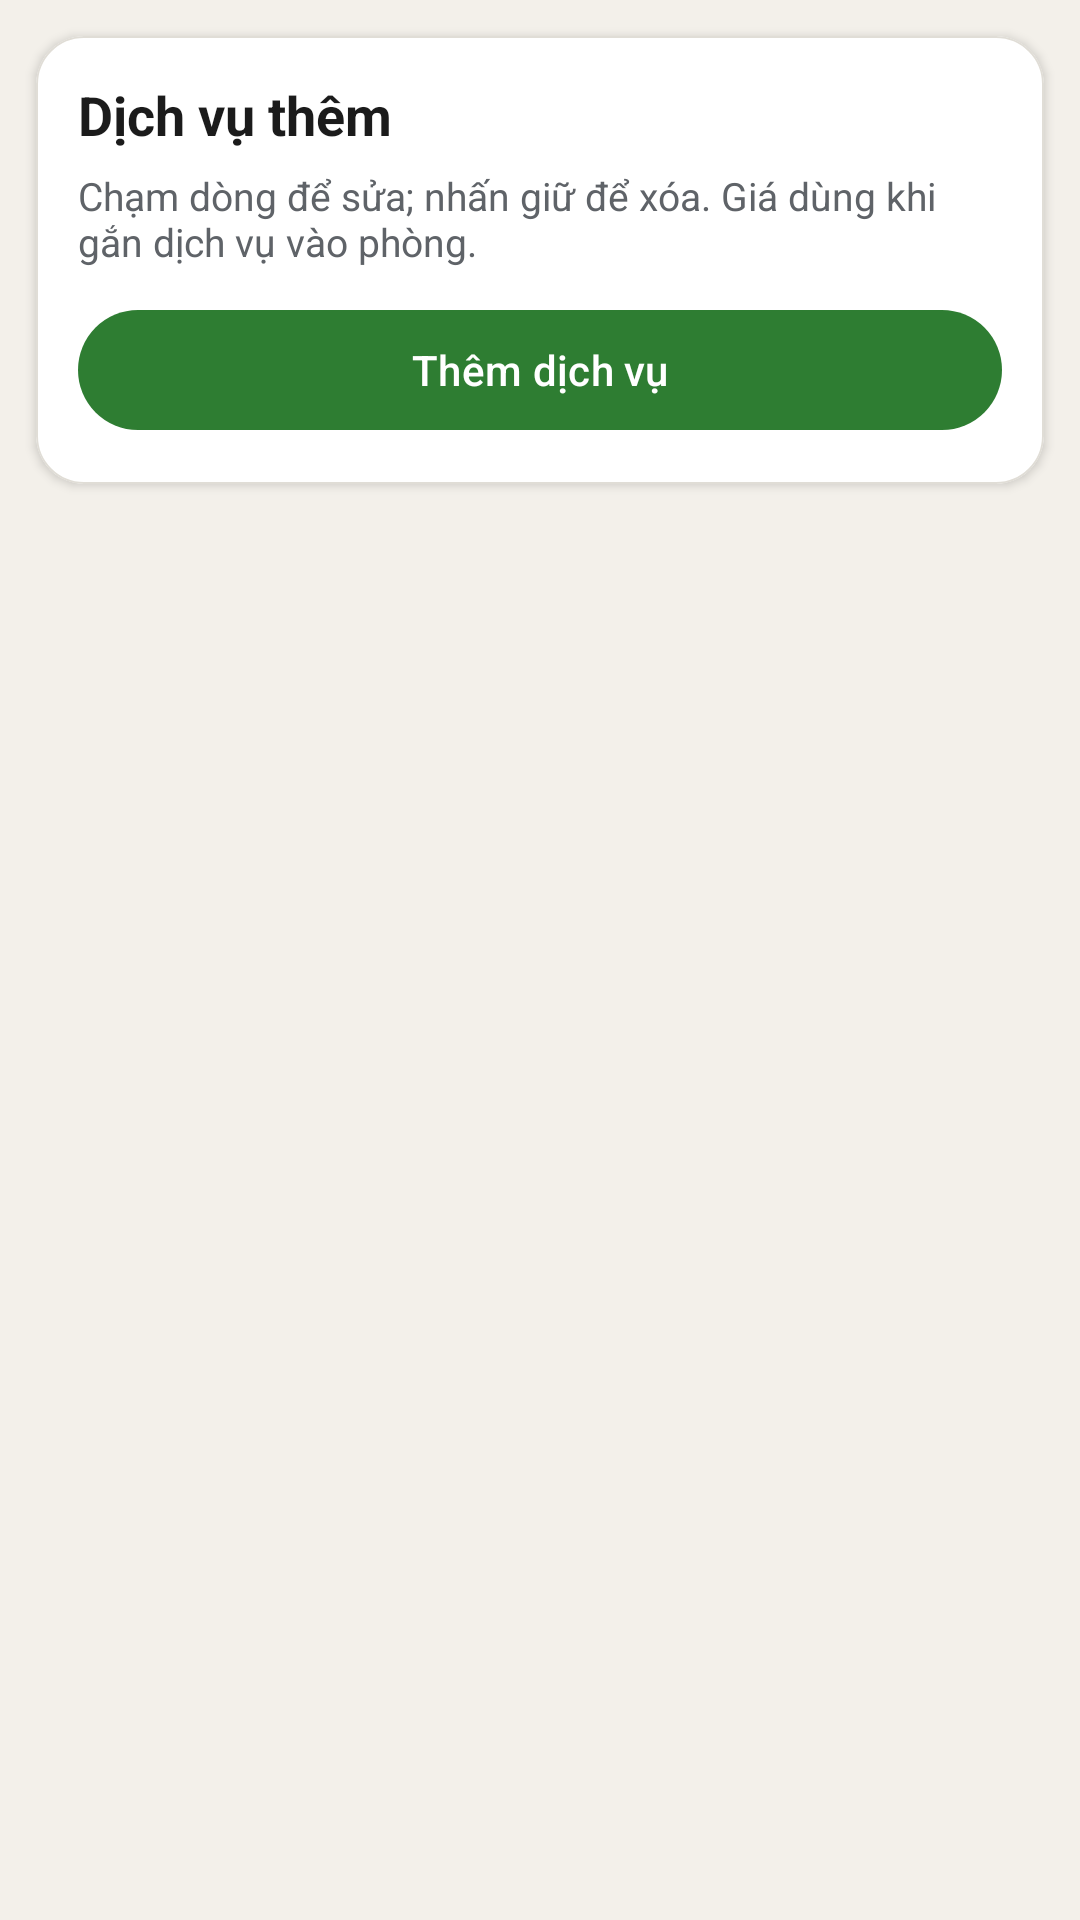

Android layout source for this screen:
<!-- AndroidManifest.xml: application theme Theme.Doan -->
<!-- res/layout/fragment_ql_dich_vu.xml -->
<?xml version="1.0" encoding="utf-8"?>
<LinearLayout xmlns:android="http://schemas.android.com/apk/res/android"
    xmlns:app="http://schemas.android.com/apk/res-auto"
    android:layout_width="match_parent"
    android:layout_height="match_parent"
    android:background="@android:color/transparent"
    android:orientation="vertical">

    <com.google.android.material.card.MaterialCardView
        android:layout_width="match_parent"
        android:layout_height="wrap_content"
        android:layout_margin="12dp"
        app:cardCornerRadius="16dp"
        app:cardElevation="2dp">

        <LinearLayout
            android:layout_width="match_parent"
            android:layout_height="wrap_content"
            android:orientation="vertical"
            android:padding="14dp">

            <TextView
                android:layout_width="match_parent"
                android:layout_height="wrap_content"
                android:text="@string/nav_ql_dich_vu"
                android:textColor="?attr/colorOnSurface"
                android:textSize="18sp"
                android:textStyle="bold" />

            <TextView
                android:layout_width="match_parent"
                android:layout_height="wrap_content"
                android:layout_marginTop="6dp"
                android:text="@string/ql_dich_vu_hint"
                android:textColor="?attr/colorOnSurfaceVariant"
                android:textSize="13sp" />

            <com.google.android.material.button.MaterialButton
                android:id="@+id/btnThemDichVu"
                android:layout_width="match_parent"
                android:layout_height="wrap_content"
                android:layout_marginTop="10dp"
                android:text="@string/ql_dich_vu_add" />
        </LinearLayout>
    </com.google.android.material.card.MaterialCardView>

    <ListView
        android:id="@+id/listDichVu"
        android:layout_width="match_parent"
        android:layout_height="0dp"
        android:layout_weight="1"
        android:clipToPadding="false"
        android:divider="@android:color/transparent"
        android:dividerHeight="8dp"
        android:paddingHorizontal="8dp"
        android:paddingBottom="16dp" />
</LinearLayout>
<!-- resources referenced by this layout -->
<resources>
  <string name="nav_ql_dich_vu">Dịch vụ thêm</string>
  <string name="ql_dich_vu_add">Thêm dịch vụ</string>
  <string name="ql_dich_vu_hint">Chạm dòng để sửa; nhấn giữ để xóa. Giá dùng khi gắn dịch vụ vào phòng.</string>
  <style name="Theme.Doan" parent="Theme.Doan.Green" />
  <style name="Theme.Doan.Green" parent="Theme.Doan.Base">
          <item name="colorPrimary">@color/theme_green_primary</item>
          <item name="colorOnPrimary">@color/white</item>
          <item name="colorPrimaryContainer">@color/theme_green_primary_container</item>
          <item name="colorOnPrimaryContainer">@color/theme_green_on_primary_container</item>
      </style>
  <style name="Theme.Doan.Base" parent="Theme.Material3.DayNight.NoActionBar">
          <item name="colorSurface">@color/app_background</item>
          <item name="android:colorBackground">@color/app_background</item>
          <item name="colorOnSurface">@color/app_on_surface</item>
          <item name="colorOnSurfaceVariant">@color/app_on_surface_variant</item>
          <item name="colorSurfaceVariant">#E8E4DD</item>
          <item name="colorOutline">@color/app_outline</item>
          <item name="colorOutlineVariant">@color/app_outline_variant</item>
          <item name="colorSurfaceContainerLow">@color/app_card_soft</item>
          <item name="colorSurfaceContainerHighest">@color/app_surface_card</item>
          
          <item name="colorSecondary">#EF6C00</item>
          <item name="colorOnSecondary">@color/white</item>
          <item name="colorSecondaryContainer">#FFE0B2</item>
          <item name="colorOnSecondaryContainer">#E65100</item>
  
          <item name="android:statusBarColor">?attr/colorPrimary</item>
          <item name="android:navigationBarColor">@color/app_background</item>
  
          <item name="alertDialogTheme">@style/ThemeOverlay.Doan.Dialog.Alert</item>
          <item name="materialAlertDialogTheme">@style/ThemeOverlay.Doan.MaterialAlertDialog</item>
  
          <item name="materialCardViewStyle">@style/Widget.Doan.CardView</item>
          <item name="shapeAppearanceMediumComponent">@style/ShapeAppearance.Doan.Medium</item>
          <item name="shapeAppearanceLargeComponent">@style/ShapeAppearance.Doan.Large</item>
      </style>
  <color name="theme_green_primary">#2E7D32</color>
  <color name="white">#FFFFFFFF</color>
  <color name="theme_green_primary_container">#C8E6C9</color>
  <color name="theme_green_on_primary_container">#1B5E20</color>
  <color name="app_background">#F3F0EA</color>
  <color name="app_on_surface">#1B1B1B</color>
  <color name="app_on_surface_variant">#5F6368</color>
  <color name="app_outline">#C4C0B8</color>
  <color name="app_outline_variant">#E0DDD6</color>
  <color name="app_card_soft">#FFFDFB</color>
  <color name="app_surface_card">#FFFFFFFF</color>
  <style name="ThemeOverlay.Doan.Dialog.Alert" parent="ThemeOverlay.Material3.Dialog.Alert" />
  <style name="ThemeOverlay.Doan.MaterialAlertDialog" parent="ThemeOverlay.Material3.MaterialAlertDialog" />
  <style name="Widget.Doan.CardView" parent="Widget.Material3.CardView.Elevated">
          <item name="cardCornerRadius">16dp</item>
          <item name="cardElevation">2dp</item>
          <item name="strokeWidth">0.5dp</item>
          <item name="strokeColor">?attr/colorOutlineVariant</item>
          <item name="cardBackgroundColor">?attr/colorSurfaceContainerHighest</item>
      </style>
  <style name="ShapeAppearance.Doan.Medium" parent="ShapeAppearance.Material3.Corner.Medium">
          <item name="cornerFamily">rounded</item>
          <item name="cornerSize">16dp</item>
      </style>
  <style name="ShapeAppearance.Doan.Large" parent="ShapeAppearance.Material3.Corner.Large">
          <item name="cornerFamily">rounded</item>
          <item name="cornerSize">22dp</item>
      </style>
</resources>
